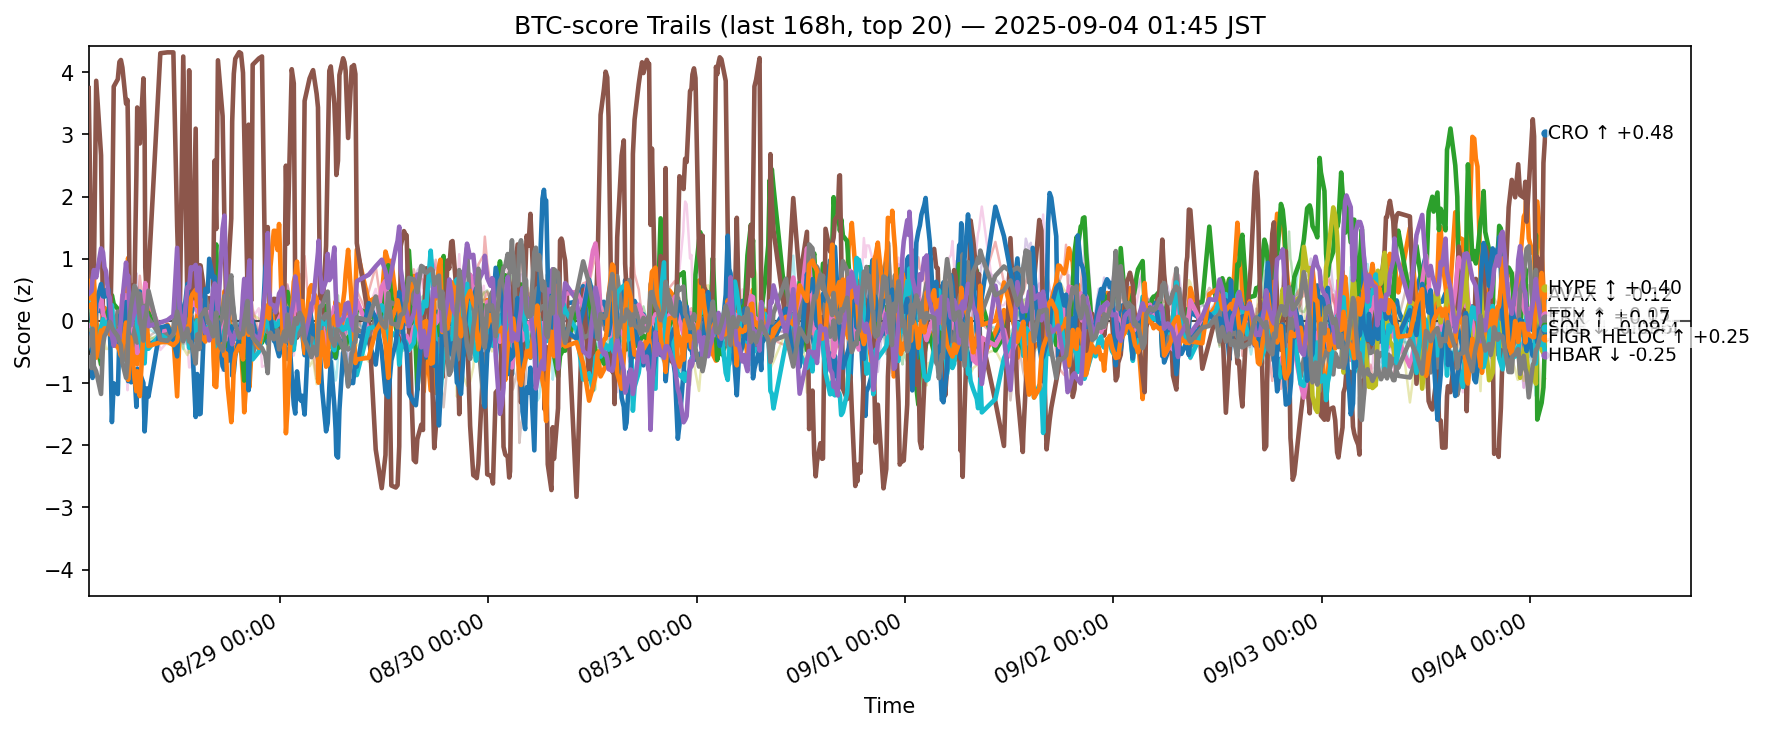

Source data for this figure (header and first rows):
ts, side, symbol, score
2025-08-27 16:57:26.423391+00:00, btc, ADA, -0.5829
2025-08-27 16:57:26.423391+00:00, btc, AVAX, 0.3553
2025-08-27 16:57:26.423391+00:00, btc, BCH, -0.4196
2025-08-27 16:57:26.423391+00:00, btc, BNB, -0.2038
2025-08-27 16:57:26.423391+00:00, btc, BTC, 0.01799
2025-08-27 16:57:26.423391+00:00, btc, CRO, 3.745
2025-08-27 16:57:26.423391+00:00, btc, DOGE, -0.0663
2025-08-27 16:57:26.423391+00:00, btc, ETH, -0.5891
2025-08-27 16:57:26.423391+00:00, btc, HBAR, 0.2854
2025-08-27 16:57:26.423391+00:00, btc, HYPE, -0.2169
2025-08-27 16:57:26.423391+00:00, btc, LINK, 0.2354
2025-08-27 16:57:26.423391+00:00, btc, LTC, -0.2943
2025-08-27 16:57:26.423391+00:00, btc, SHIB, -0.2828
2025-08-27 16:57:26.423391+00:00, btc, SOL, 0.4366
2025-08-27 16:57:26.423391+00:00, btc, SUI, -0.3618
2025-08-27 16:57:26.423391+00:00, btc, TON, -0.1757
2025-08-27 16:57:26.423391+00:00, btc, TRX, -0.3989
2025-08-27 16:57:26.423391+00:00, btc, UNI, -1.024
2025-08-27 16:57:26.423391+00:00, btc, XLM, -0.5146
2025-08-27 16:57:26.423391+00:00, btc, XRP, 0.0007947
2025-08-27 17:17:19.204466+00:00, btc, ADA, -0.6069
2025-08-27 17:17:19.204466+00:00, btc, AVAX, 0.771
2025-08-27 17:17:19.204466+00:00, btc, BCH, -0.01588
2025-08-27 17:17:19.204466+00:00, btc, BNB, -0.2699
2025-08-27 17:17:19.204466+00:00, btc, BTC, 0.2456
2025-08-27 17:17:19.204466+00:00, btc, CRO, 0.6987
2025-08-27 17:17:19.204466+00:00, btc, DOGE, -0.06796
2025-08-27 17:17:19.204466+00:00, btc, ETH, -0.7583
2025-08-27 17:17:19.204466+00:00, btc, HBAR, 0.1382
2025-08-27 17:17:19.204466+00:00, btc, HYPE, -0.4433
2025-08-27 17:17:19.204466+00:00, btc, LINK, 0.2695
2025-08-27 17:17:19.204466+00:00, btc, LTC, 0.03177
2025-08-27 17:17:19.204466+00:00, btc, SHIB, -0.1413
2025-08-27 17:17:19.204466+00:00, btc, SOL, 0.4843
2025-08-27 17:17:19.204466+00:00, btc, SUI, -0.4611
2025-08-27 17:17:19.204466+00:00, btc, TON, 0.1588
2025-08-27 17:17:19.204466+00:00, btc, TRX, -0.2383
2025-08-27 17:17:19.204466+00:00, btc, UNI, -0.4668
2025-08-27 17:17:19.204466+00:00, btc, XLM, 0.07728
2025-08-27 17:17:19.204466+00:00, btc, XRP, 0.5399
2025-08-27 17:24:08.000661+00:00, btc, ADA, -0.9168
2025-08-27 17:24:08.000661+00:00, btc, AVAX, 0.9685
2025-08-27 17:24:08.000661+00:00, btc, BCH, 0.02847
2025-08-27 17:24:08.000661+00:00, btc, BNB, -0.2303
2025-08-27 17:24:08.000661+00:00, btc, BTC, 0.3273
2025-08-27 17:24:08.000661+00:00, btc, CRO, 0.6793
2025-08-27 17:24:08.000661+00:00, btc, DOGE, -0.3543
2025-08-27 17:24:08.000661+00:00, btc, ETH, -0.4751
2025-08-27 17:24:08.000661+00:00, btc, HBAR, -0.2255
2025-08-27 17:24:08.000661+00:00, btc, HYPE, -0.5009
2025-08-27 17:24:08.000661+00:00, btc, LINK, -0.06776
2025-08-27 17:24:08.000661+00:00, btc, LTC, -0.01615
2025-08-27 17:24:08.000661+00:00, btc, SHIB, -0.02538
2025-08-27 17:24:08.000661+00:00, btc, SOL, 0.677
2025-08-27 17:24:08.000661+00:00, btc, SUI, -0.3461
2025-08-27 17:24:08.000661+00:00, btc, TON, 0.0701
2025-08-27 17:24:08.000661+00:00, btc, TRX, -0.1254
2025-08-27 17:24:08.000661+00:00, btc, UNI, 0.03212
2025-08-27 17:24:08.000661+00:00, btc, XLM, 0.2247
2025-08-27 17:24:08.000661+00:00, btc, XRP, 0.2218
... 12,380 more rows
